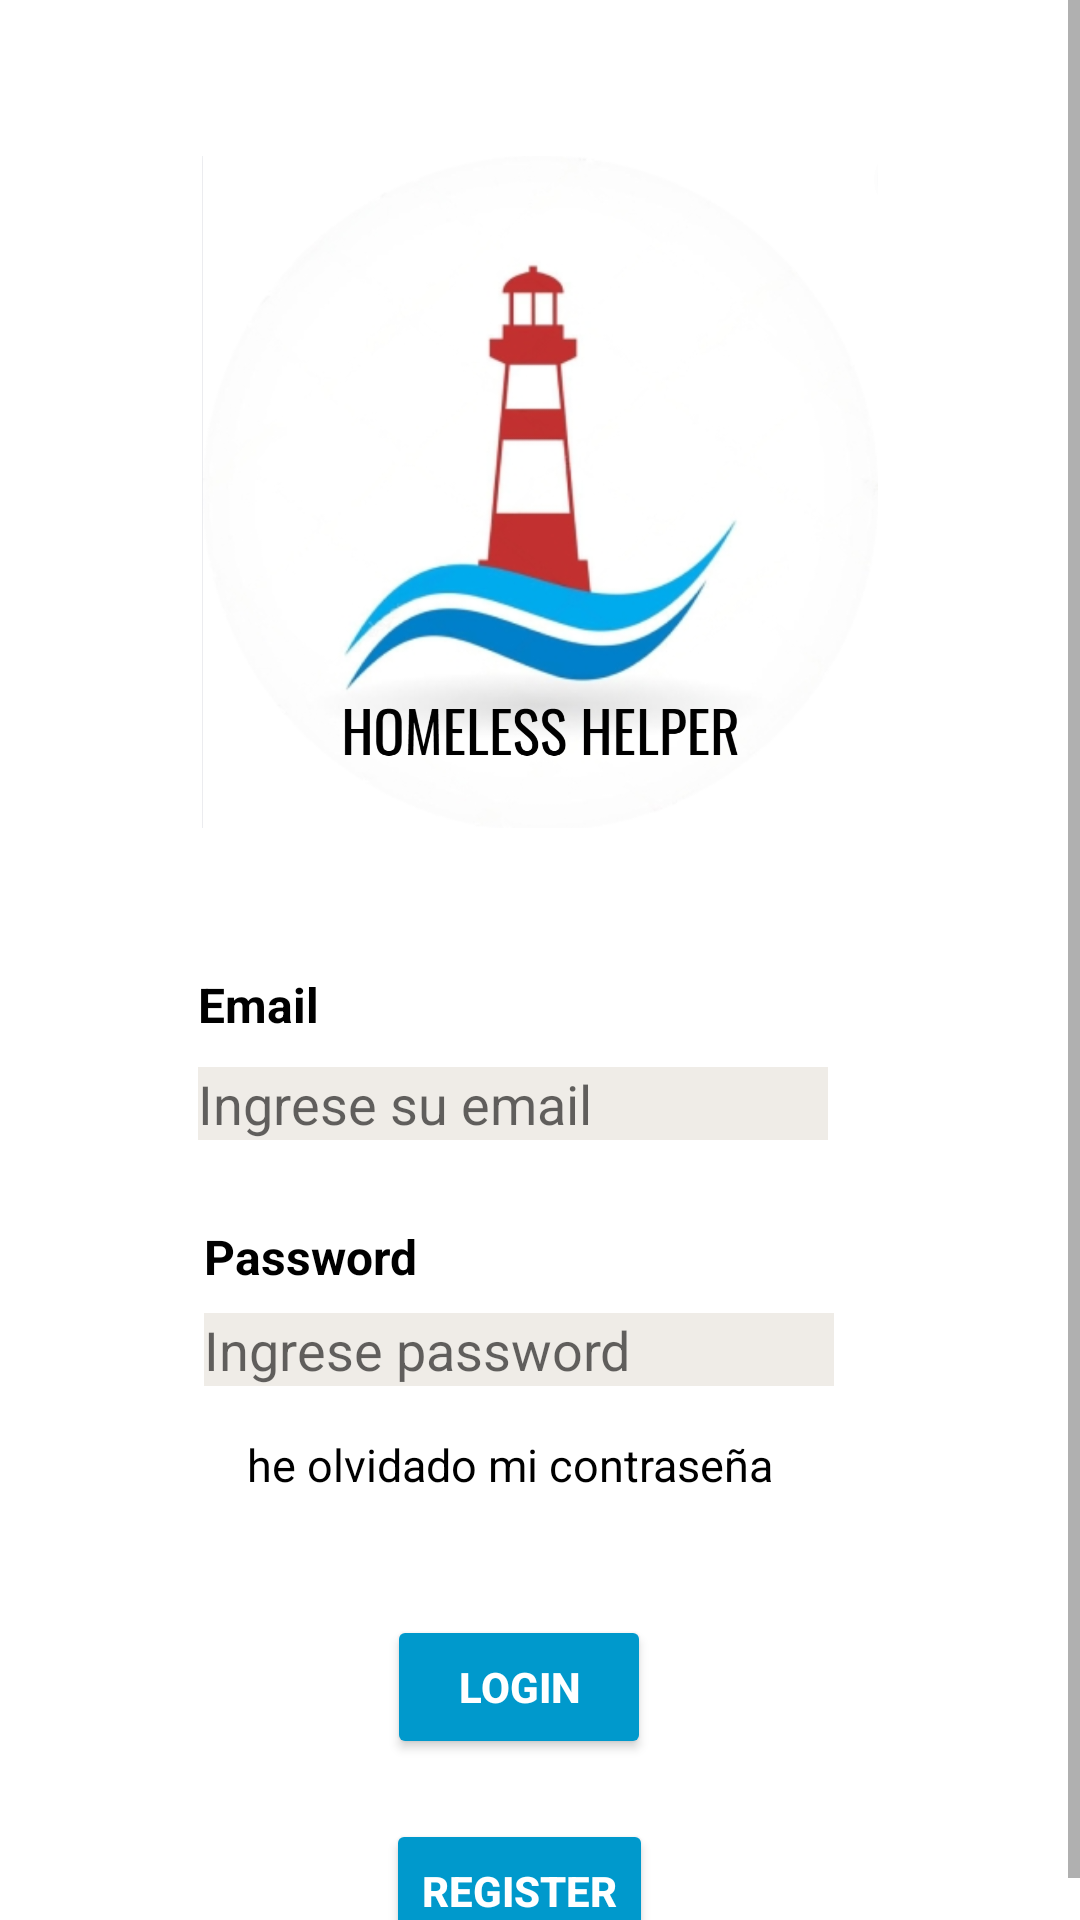

The Android layout XML behind this screen, and the referenced resources:
<!-- AndroidManifest.xml: application theme Theme.Homeless_Helper_vs29 -->
<!-- res/layout/activity_login.xml -->
<?xml version="1.0" encoding="utf-8"?>
<ScrollView
    xmlns:android="http://schemas.android.com/apk/res/android"
    xmlns:app="http://schemas.android.com/apk/res-auto"
    xmlns:tools="http://schemas.android.com/tools"
    android:layout_width="match_parent"
    android:layout_height="match_parent">

<androidx.constraintlayout.widget.ConstraintLayout
    android:layout_width="match_parent"
    android:layout_height="match_parent"
    android:background="@color/white"
    tools:context=".screen.Login">


    


    <ImageView
        android:id="@+id/login_IMG_Logo"
        android:layout_width="344dp"
        android:layout_height="224dp"
        android:layout_marginStart="20dp"
        android:layout_marginTop="52dp"
        android:layout_marginEnd="20dp"
        android:scaleType="fitCenter"
        android:src="@drawable/logo_hh_titulo"
        app:layout_constraintEnd_toEndOf="parent"
        app:layout_constraintStart_toStartOf="parent"
        app:layout_constraintTop_toTopOf="parent" />

    <EditText
        android:id="@+id/INP_ingrese_email"
        android:layout_width="wrap_content"
        android:layout_height="wrap_content"
        android:layout_marginStart="92dp"
        android:layout_marginTop="10dp"
        android:layout_marginEnd="110dp"
        android:background="#EFECE7"
        android:ems="10"
        android:hint="Ingrese su email"
        android:inputType="textEmailAddress"
        app:layout_constraintEnd_toEndOf="parent"
        app:layout_constraintStart_toStartOf="parent"
        app:layout_constraintTop_toBottomOf="@+id/txt_email_login" />

    <TextView
        android:id="@+id/tv_password"
        android:layout_width="wrap_content"
        android:layout_height="wrap_content"
        android:layout_marginTop="28dp"
        android:text="@string/password"
        android:textColor="@android:color/black"
        android:textSize="16sp"
        android:textStyle="bold"
        app:layout_constraintEnd_toEndOf="@+id/INP_ingrese_password"
        app:layout_constraintHorizontal_bias="0.0"
        app:layout_constraintStart_toStartOf="@+id/INP_ingrese_password"
        app:layout_constraintTop_toBottomOf="@+id/INP_ingrese_email" />

    <TextView
        android:id="@+id/tv_nav_olvido_pass"
        android:layout_width="wrap_content"
        android:layout_height="wrap_content"
        android:layout_marginTop="16dp"
        android:text="he olvidado mi contraseña"
        android:textColor="@android:color/black"
        android:textSize="15sp"
        app:layout_constraintEnd_toEndOf="@+id/INP_ingrese_password"
        app:layout_constraintHorizontal_bias="0.422"
        app:layout_constraintStart_toStartOf="@+id/INP_ingrese_password"
        app:layout_constraintTop_toBottomOf="@+id/INP_ingrese_password" />

    <TextView
        android:id="@+id/txt_email_login"
        android:layout_width="wrap_content"
        android:layout_height="wrap_content"
        android:layout_marginTop="48dp"
        android:text="@string/email"
        android:textColor="@android:color/black"
        android:textSize="16sp"
        android:textStyle="bold"
        app:layout_constraintEnd_toEndOf="@+id/INP_ingrese_email"
        app:layout_constraintHorizontal_bias="0.0"
        app:layout_constraintStart_toStartOf="@+id/INP_ingrese_email"
        app:layout_constraintTop_toBottomOf="@+id/login_IMG_Logo" />

    <EditText
        android:id="@+id/INP_ingrese_password"
        android:layout_width="wrap_content"
        android:layout_height="wrap_content"
        android:layout_marginStart="94dp"
        android:layout_marginTop="8dp"
        android:layout_marginEnd="108dp"
        android:background="#EFECE7"
        android:ems="10"
        android:inputType="textPassword"
        android:hint="Ingrese password"
        app:layout_constraintEnd_toEndOf="parent"
        app:layout_constraintStart_toStartOf="parent"
        app:layout_constraintTop_toBottomOf="@+id/tv_password" />

    <Button
        android:id="@+id/BTN_register"
        android:layout_width="wrap_content"
        android:layout_height="wrap_content"
        android:layout_marginTop="20dp"
        android:backgroundTint="@color/BTN_fondo"
        android:text="Register"
        android:textColor="@color/BTN_letra"
        android:textStyle="bold"
        app:layout_constraintBottom_toBottomOf="parent"
        app:layout_constraintEnd_toEndOf="@+id/INP_ingrese_password"
        app:layout_constraintStart_toStartOf="@+id/INP_ingrese_password"
        app:layout_constraintTop_toBottomOf="@+id/BTN_login"
        app:layout_constraintVertical_bias="0.0"/>

        <Button
            android:id="@+id/BTN_login"
            android:layout_width="wrap_content"
            android:layout_height="wrap_content"
            android:layout_marginTop="40dp"
            android:text="Login"
            android:backgroundTint="@color/BTN_fondo"
            android:textColor="@color/BTN_letra"
            android:textStyle="bold"
            app:layout_constraintEnd_toEndOf="@+id/INP_ingrese_password"
            app:layout_constraintStart_toStartOf="@+id/INP_ingrese_password"
            app:layout_constraintTop_toBottomOf="@+id/tv_nav_olvido_pass" />

    <TextView
        android:id="@+id/login_textError_email"
        android:layout_width="209dp"
        android:layout_height="17dp"
        android:text=""
        android:textSize="12sp"
        app:layout_constraintEnd_toEndOf="@+id/INP_ingrese_email"
        app:layout_constraintHorizontal_bias="0.0"
        app:layout_constraintStart_toStartOf="@+id/INP_ingrese_email"
        app:layout_constraintTop_toBottomOf="@+id/INP_ingrese_email" />

    <TextView
        android:id="@+id/login_textError_pass"
        android:layout_width="209dp"
        android:layout_height="17dp"
        android:text=""
        android:textSize="12sp"
        app:layout_constraintEnd_toEndOf="@+id/INP_ingrese_password"
        app:layout_constraintHorizontal_bias="0.0"
        app:layout_constraintStart_toStartOf="@+id/INP_ingrese_password"
        app:layout_constraintTop_toBottomOf="@+id/INP_ingrese_password" />


</androidx.constraintlayout.widget.ConstraintLayout>

</ScrollView>
<!-- resources referenced by this layout -->
<resources>
  <color name="BTN_fondo">#FF0099CC</color>
  <color name="BTN_letra">#FFFFFFFF</color>
  <color name="white">#FFFFFFFF</color>
  <!-- drawable logo_hh_titulo: png bitmap (drawable, 326946 bytes) -->
  <string name="email">Email</string>
  <string name="password">Password</string>
  <style name="Theme.Homeless_Helper_vs29" parent="Theme.MaterialComponents.DayNight.NoActionBar">
          <item name="colorPrimary">@color/purple_500</item>
          <item name="colorPrimaryVariant">@color/purple_700</item>
          <item name="colorOnPrimary">@color/white</item>
          <item name="colorSecondary">@color/teal_200</item>
          <item name="colorSecondaryVariant">@color/teal_700</item>
          <item name="colorOnSecondary">@color/black</item>
          <item name="android:statusBarColor" tools:targetApi="l">?attr/colorPrimaryVariant</item>
      </style>
  <color name="purple_500">#FF6200EE</color>
  <color name="purple_700">#FF3700B3</color>
  <color name="teal_200">#FF03DAC5</color>
  <color name="teal_700">#FF018786</color>
  <color name="black">#FF000000</color>
</resources>
